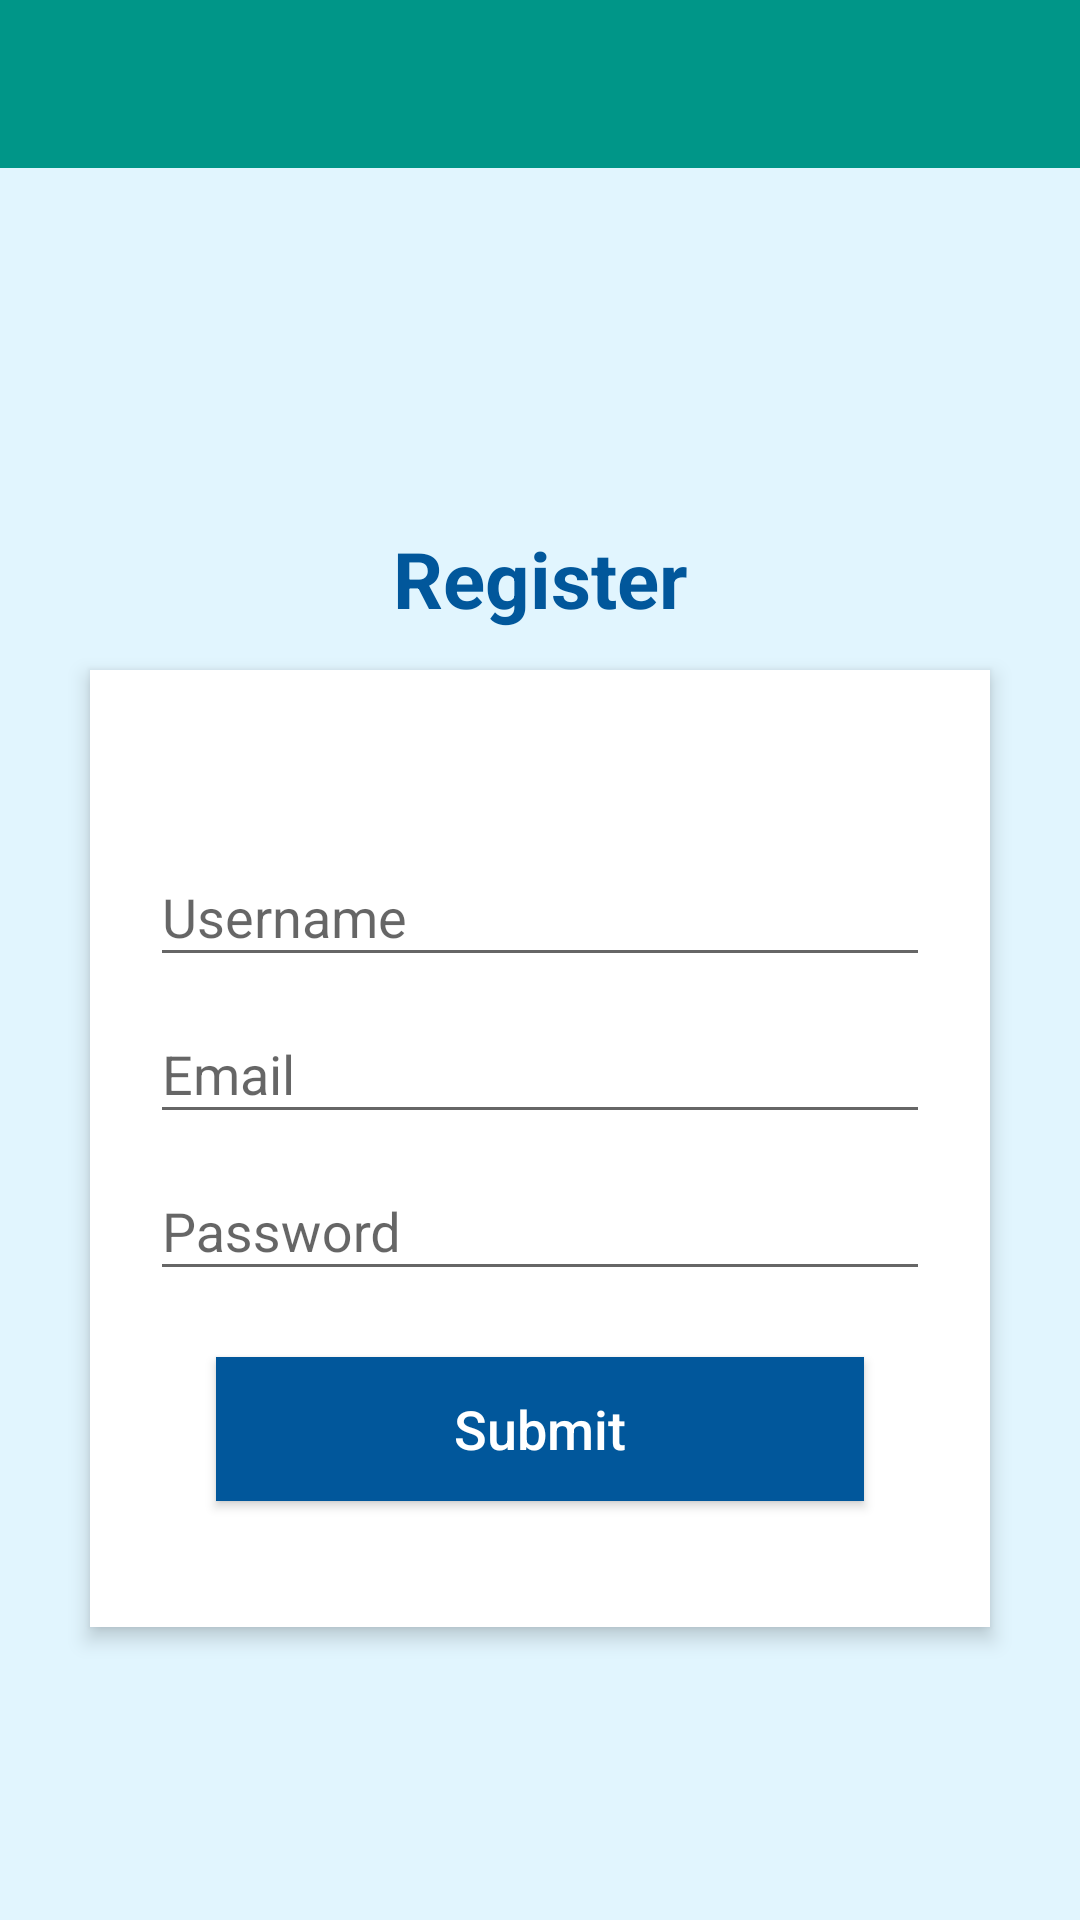

Reconstruct the res/layout file that produces this screen, plus the resources it refers to.
<!-- AndroidManifest.xml: application theme AppTheme -->
<!-- res/layout/activity_register_controller.xml -->
<LinearLayout xmlns:android="http://schemas.android.com/apk/res/android"
              android:layout_width="match_parent"
              android:layout_height="match_parent"
              android:orientation="vertical">
    <include
            layout="@layout/toolbar"
            android:layout_width="match_parent"
            android:layout_height="wrap_content"/>
    <RelativeLayout android:layout_width="match_parent"
                    android:layout_height="match_parent"
                    android:background="@color/LightBlue50"
                    android:orientation="vertical"
                    android:gravity="center"
                    android:scrollbarAlwaysDrawVerticalTrack="true">
        <TextView
                android:id="@+id/register_title"
                android:layout_width="fill_parent"
                android:layout_height="wrap_content"
                android:layout_marginBottom="16dp"
                android:layout_marginTop="22dp"
                android:gravity="center_horizontal"
                android:text="Register"
                android:textColor="@color/LightBlue900"
                android:textSize="26sp"
                android:textStyle="bold" />

        <RelativeLayout
                android:layout_width="fill_parent"
                android:layout_height="wrap_content"
                android:layout_below="@+id/login_title"
                android:layout_marginLeft="30dp"
                android:layout_marginRight="30dp"
                android:layout_marginTop="70dp"
                android:background="#fff"
                android:elevation="4dp"
                android:orientation="vertical"
                android:padding="20dp">

            <LinearLayout
                    android:layout_width="fill_parent"
                    android:layout_height="wrap_content"
                    android:orientation="vertical"
                    android:paddingTop="30dp">

                <android.support.design.widget.TextInputLayout
                        android:layout_width="match_parent"
                        android:layout_height="wrap_content">

                    <EditText
                            android:id="@+id/register_username"
                            android:layout_width="fill_parent"
                            android:layout_height="wrap_content"
                            android:layout_marginTop="16dp"
                            android:singleLine="true"
                            android:hint="Username"
                            android:inputType="text" />
                </android.support.design.widget.TextInputLayout>

                <android.support.design.widget.TextInputLayout
                        android:layout_width="match_parent"
                        android:layout_height="wrap_content">

                    <EditText
                            android:id="@+id/register_email"
                            android:layout_width="fill_parent"
                            android:layout_height="wrap_content"
                            android:singleLine="true"
                            android:hint="Email"
                            android:inputType="textEmailAddress" />
                </android.support.design.widget.TextInputLayout>

                <android.support.design.widget.TextInputLayout
                        android:layout_width="match_parent"
                        android:layout_height="wrap_content">

                    <EditText
                            android:id="@+id/register_password"
                            android:layout_width="fill_parent"
                            android:layout_height="wrap_content"
                            android:layout_marginTop="16dp"
                            android:singleLine="true"
                            android:hint="Password"
                            android:inputType="textPassword" />
                </android.support.design.widget.TextInputLayout>

                <Button
                        android:id="@+id/register_button"
                        android:layout_width="fill_parent"
                        android:layout_height="wrap_content"
                        android:layout_margin="22dp"
                        android:background="@color/LightBlue900"
                        android:text="Submit"
                        android:textAllCaps="false"
                        android:textColor="#fff"
                        android:textSize="18sp" />
            </LinearLayout>
        </RelativeLayout>

        <ImageView
                android:id="@+id/register_icon_view"
                android:layout_width="100dp"
                android:layout_height="100dp"
                android:layout_below="@+id/login_title"
                android:layout_centerHorizontal="true"/>
    </RelativeLayout>
</LinearLayout>
<!-- res/layout/toolbar.xml (included above) -->
<?xml version="1.0" encoding="utf-8"?>
<LinearLayout xmlns:android="http://schemas.android.com/apk/res/android"
              android:layout_width="match_parent"
              android:layout_height="match_parent">

    <android.support.v7.widget.Toolbar
            xmlns:android="http://schemas.android.com/apk/res/android"
            xmlns:app="http://schemas.android.com/apk/res-auto"
            android:id="@+id/toolbar"
            android:layout_height="wrap_content"
            android:layout_width="match_parent"
            android:fitsSystemWindows="true"
            android:minHeight="?attr/actionBarSize"
            app:theme="@style/ThemeOverlay.AppCompat.Dark.ActionBar"
            android:background="@color/Teal500">
    </android.support.v7.widget.Toolbar>

</LinearLayout>
<!-- resources referenced by this layout -->
<resources>
  <color name="LightBlue50">#E1F5FE</color>
  <color name="LightBlue900">#01579B</color>
  <color name="Teal500">#009688</color>
  <style name="AppTheme" parent="@style/Theme.AppCompat.Light.NoActionBar">
      </style>
</resources>
